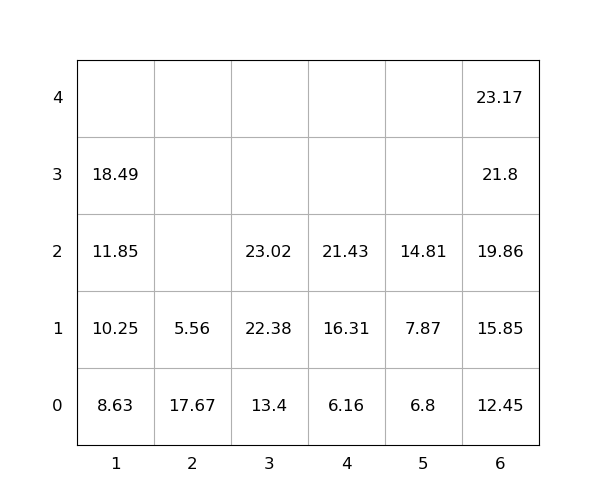

The file beside this chart, header and first rows:
idx, loc_x, loc_y, loc_z, weight, group, score, seq, reloc, size(ft)
1, 1, 0, 0, 8.63, 0, 8.63, 1, 0, 20
2, 2, 0, 0, 17.67, 0, 17.67, 2, 1.0, 20
3, 3, 0, 0, 13.4, 0, 13.4, 3, 0, 20
4, 3, 0, 1, 22.38, 0, 22.38, 4, 0, 20
5, 6, 0, 0, 12.45, 0, 12.45, 5, 0, 20
6, 6, 0, 1, 15.85, 0, 15.85, 6, 0, 20
7, 6, 0, 2, 19.86, 0, 19.86, 7, 0, 20
8, 3, 0, 2, 23.02, 0, 23.02, 8, 0, 20
9, 1, 0, 1, 10.25, 0, 10.25, 9, 0, 20
10, 1, 0, 2, 11.85, 0, 11.85, 10, 0, 20
11, 6, 0, 3, 21.8, 0, 21.8, 11, 0, 20
12, 1, 0, 3, 18.49, 0, 18.49, 12, 0, 20
13, 5, 0, 0, 6.8, 0, 6.8, 13, 0, 20
14, 4, 0, 0, 6.16, 0, 6.16, 14, 0, 20
15, 6, 0, 4, 23.17, 0, 23.17, 15, 0, 20
16, 4, 0, 1, 16.31, 0, 16.31, 16, 0, 20
17, 4, 0, 2, 21.43, 0, 21.43, 17, 0, 20
18, 2, 0, 1, 5.56, 0, 5.56, 18, 1.0, 20
19, 5, 0, 1, 7.87, 0, 7.87, 19, 0, 20
20, 5, 0, 2, 14.81, 0, 14.81, 20, 0, 20
